Run: headless pygame with SDL's dummy video driver; simulated clock (each Clock.tick advances the game by its frame time, no real sleeping); random seed 0; keys injected as events and as key.get_pressed() state; no mouse input.
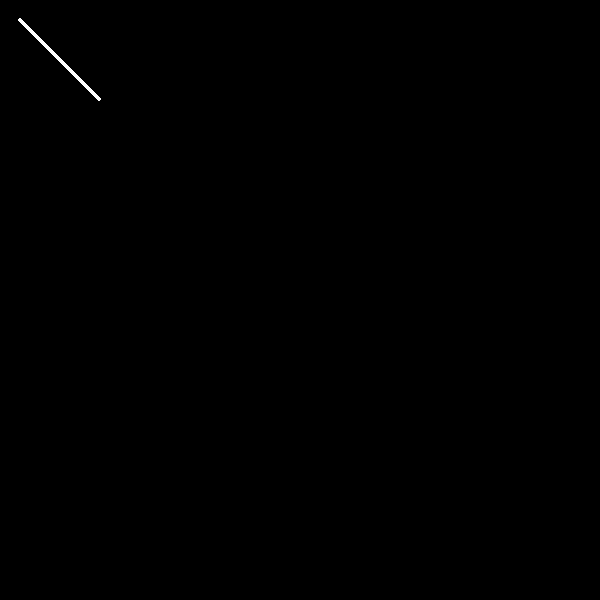
Frame 1 of 4 · flips 1–60 · no input
Frame 2 of 4 · flips 61–180 · tapped SPACE, RETURN · held RIGHT (→), D · screen unchanged from frame 1, image omitted
Frame 3 of 4 · flips 181–300 · held DOWN (↓), S · screen unchanged from frame 2, image omitted
Frame 4 of 4 · flips 301–420 · held LEFT (←), A, UP (↑), W · screen unchanged from frame 3, image omitted

The pygame program that drew these frames:

import pygame

import sys

pygame.init()

screen = pygame.display.set_mode((600,600))

pygame.display.set_caption("DDA Line Drawing Algorithm") 

WHITE = (255, 255, 255)

BLACK = (0, 0, 0)

def draw_line(x1, y1, x2, y2, thickness):

    dx = x2 - x1

    dy = y2 - y1

    steps = max(abs(dx), abs(dy))

    x_inc = dx / steps

    y_inc = dy / steps

    x = x1

    y = y1

    for i in range(steps):

        pygame.draw.circle(screen, WHITE, (round(x), round(y)), thickness // 2)

        x += x_inc

        y += y_inc

def main():

    while True:

        for event in pygame.event.get():

            if event.type == pygame.QUIT:

                pygame.quit()

                sys.exit()

        screen.fill(BLACK)

        draw_line(20, 20, 100, 100, 5) # Increase thickness to 5 pixels

        pygame.display.flip()

if __name__ == "__main__":

    main()
